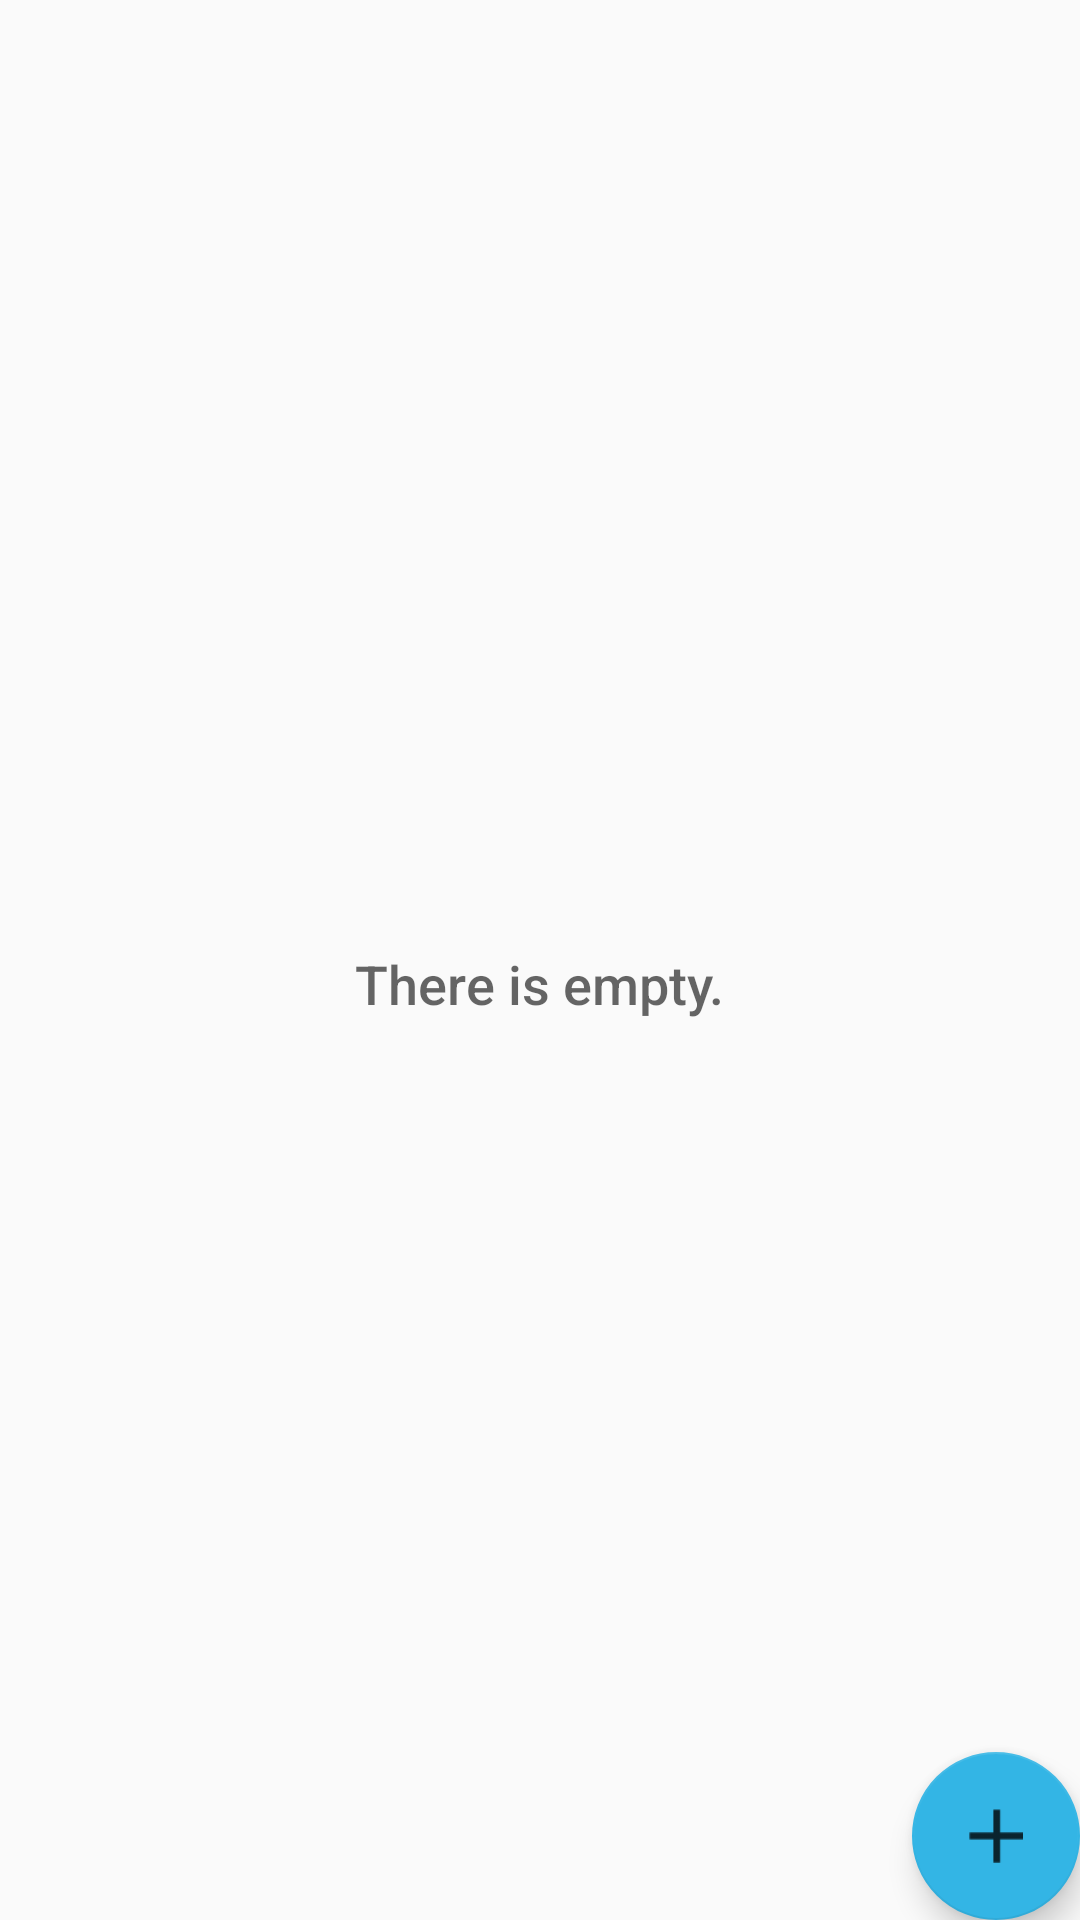

This screen was rendered from an Android layout file. Write that file and the resources it references.
<!-- AndroidManifest.xml: application theme AppTheme -->
<!-- res/layout/activity_main.xml -->
<?xml version="1.0" encoding="utf-8"?>
<RelativeLayout xmlns:android="http://schemas.android.com/apk/res/android"
    xmlns:tools="http://schemas.android.com/tools"
    android:layout_width="match_parent"
    android:layout_height="match_parent"
    tools:context=".MainActivity"
    android:orientation="vertical">
    <android.support.design.widget.FloatingActionButton
        android:id="@+id/fab"
        android:layout_width="wrap_content"
        android:layout_height="wrap_content"
        android:layout_alignParentBottom="true"
        android:layout_alignParentRight="true"
        android:layout_margin="@dimen/fab_margin"
        android:src="@drawable/ic_plus"/>
    <ListView
        android:id="@+id/list"
        android:layout_width="match_parent"
        android:layout_height="match_parent"></ListView>

    <RelativeLayout
        android:id="@+id/empty_view"
        android:layout_width="wrap_content"
        android:layout_height="wrap_content"
        android:layout_centerInParent="true">

        <ImageView
            android:id="@+id/empty_shelter_image"
            android:layout_width="wrap_content"
            android:layout_height="wrap_content"
            android:layout_centerHorizontal="true"
            android:src="@drawable/ic_launcher_background"/>

        <TextView
            android:id="@+id/empty_title_text"
            android:layout_width="wrap_content"
            android:layout_height="wrap_content"
            android:layout_below="@+id/empty_shelter_image"
            android:layout_centerHorizontal="true"
            android:fontFamily="sans-serif-medium"
            android:paddingTop="16dp"
            android:text="@string/empty_view_title_text"
            android:textAppearance="?android:textAppearanceMedium"/>


    </RelativeLayout>

</RelativeLayout>
<!-- resources referenced by this layout -->
<resources>
  <!-- drawable ic_plus: png bitmap (drawable-hdpi, 232 bytes) -->
  <string name="empty_view_title_text">There is empty.</string>
  <style name="AppTheme" parent="Theme.AppCompat.Light.DarkActionBar">
          
          <item name="colorPrimary">@color/colorPrimary</item>
          <item name="colorPrimaryDark">@color/colorPrimaryDark</item>
          <item name="colorAccent">@android:color/holo_blue_light</item>
      </style>
  <!-- not gathered from this repository: default colours our renderer supplied (Android Studio template values) -->
  <color name="colorPrimary">#FF6200EE</color>
  <color name="colorPrimaryDark">#FF3700B3</color>
</resources>
